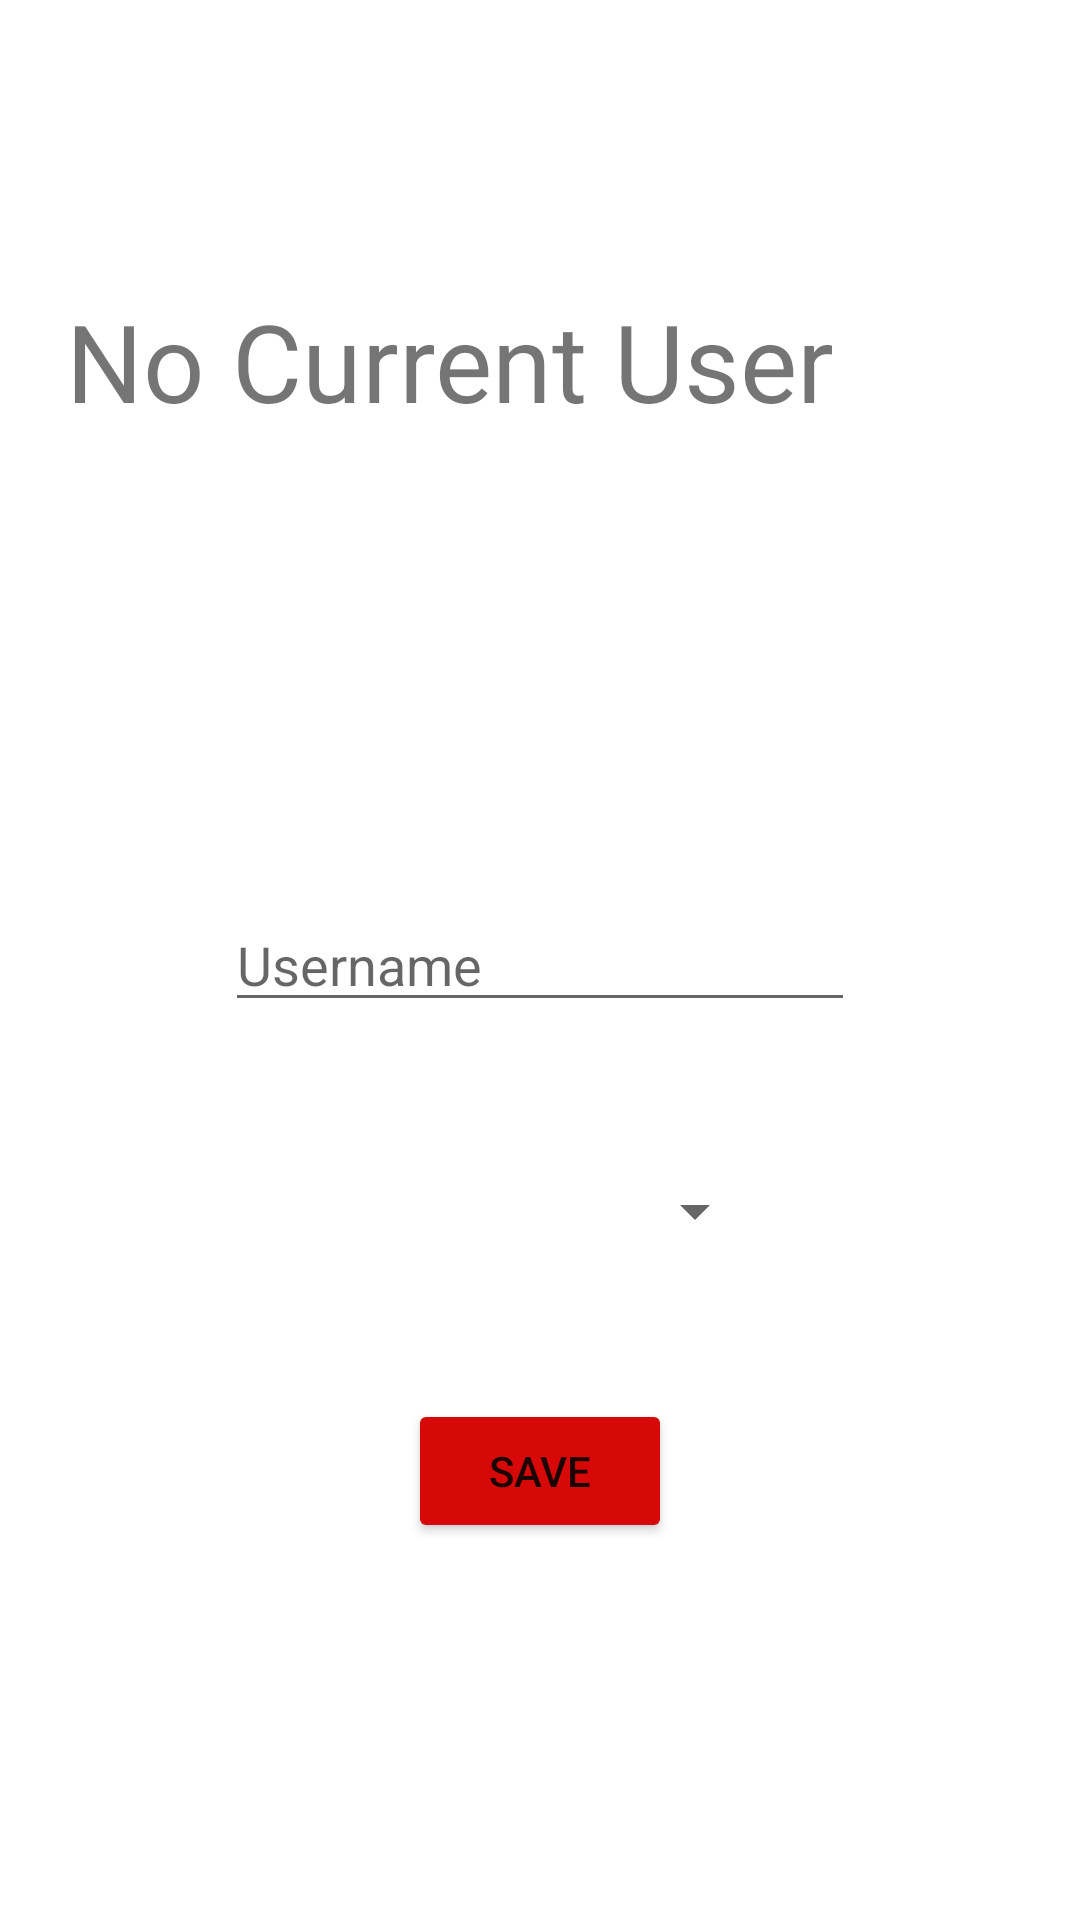

Layout XML and referenced resources for this Android screen:
<!-- AndroidManifest.xml: application theme Theme.TaskMaster -->
<!-- res/layout/activity_settings.xml -->
<?xml version="1.0" encoding="utf-8"?>

<androidx.constraintlayout.widget.ConstraintLayout xmlns:android="http://schemas.android.com/apk/res/android"
    xmlns:app="http://schemas.android.com/apk/res-auto"
    xmlns:tools="http://schemas.android.com/tools"
    android:layout_width="match_parent"
    android:layout_height="match_parent"
    tools:context=".Settings">

    <TextView
        android:id="@+id/textViewSettingName"
        android:layout_width="wrap_content"
        android:layout_height="wrap_content"
        android:text="@string/userTitle"
        android:textSize="36sp"
        app:layout_constraintBottom_toBottomOf="parent"
        app:layout_constraintEnd_toEndOf="parent"
        app:layout_constraintHorizontal_bias="0.213"
        app:layout_constraintStart_toStartOf="parent"
        app:layout_constraintTop_toTopOf="parent"
        app:layout_constraintVertical_bias="0.162" />


    <Button
        android:id="@+id/userNameSaveButton"
        android:layout_width="wrap_content"
        android:layout_height="wrap_content"
        android:backgroundTint="#D60808"
        android:text="@string/save"
        app:layout_constraintBottom_toBottomOf="parent"
        app:layout_constraintEnd_toEndOf="parent"
        app:layout_constraintHorizontal_bias="0.5"
        app:layout_constraintStart_toStartOf="parent"
        app:layout_constraintTop_toBottomOf="@+id/editTextUserName" />

    <EditText
        android:id="@+id/editTextUserName"
        android:layout_width="wrap_content"
        android:layout_height="wrap_content"
        android:ems="10"
        android:hint="@string/userName"
        android:inputType="textPersonName"
        app:layout_constraintBottom_toBottomOf="parent"
        app:layout_constraintEnd_toEndOf="parent"
        app:layout_constraintHorizontal_bias="0.5"
        app:layout_constraintStart_toStartOf="parent"
        app:layout_constraintTop_toTopOf="parent"
        android:importantForAutofill="no" />

    <Spinner
        android:id="@+id/teamSpinner"
        android:layout_width="151dp"
        android:layout_height="30dp"
        app:layout_constraintBottom_toTopOf="@+id/userNameSaveButton"
        app:layout_constraintEnd_toEndOf="parent"
        app:layout_constraintStart_toStartOf="parent"
        app:layout_constraintTop_toBottomOf="@+id/editTextUserName" />


</androidx.constraintlayout.widget.ConstraintLayout>
<!-- resources referenced by this layout -->
<resources>
  <string name="save">Save</string>
  <string name="userName">Username</string>
  <string name="userTitle">No Current User</string>
  <style name="Theme.TaskMaster" parent="Theme.MaterialComponents.DayNight.DarkActionBar">
          
          <item name="colorPrimary">#CD005DFF</item>
          <item name="colorPrimaryVariant">@color/teal_200</item>
          <item name="colorOnPrimary">@color/white</item>
          
          <item name="colorSecondary">@color/teal_200</item>
          <item name="colorSecondaryVariant">@color/teal_700</item>
          <item name="colorOnSecondary">@color/black</item>
          
          <item name="android:statusBarColor" tools:targetApi="l">?attr/colorPrimaryVariant</item>
          
      </style>
  <color name="teal_200">#FF03DAC5</color>
  <color name="white">#FFFFFFFF</color>
  <color name="teal_700">#FF018786</color>
  <color name="black">#FF000000</color>
</resources>
